Image classification data set "food11_augmented" (NorwegianIcecube/DNN_AE_GAN on GitHub). Class labels (11): bread, dairy product, dessert, egg, fried food, meat, noodles pasta, rice, seafood, soup, vegetable fruit.

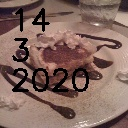
Label: dessert

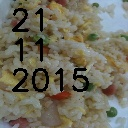
Label: rice

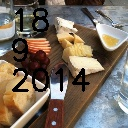
Label: dairy product

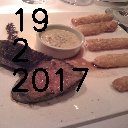
Label: meat

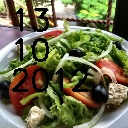
Label: vegetable fruit

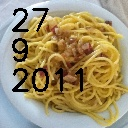
Label: noodles pasta
